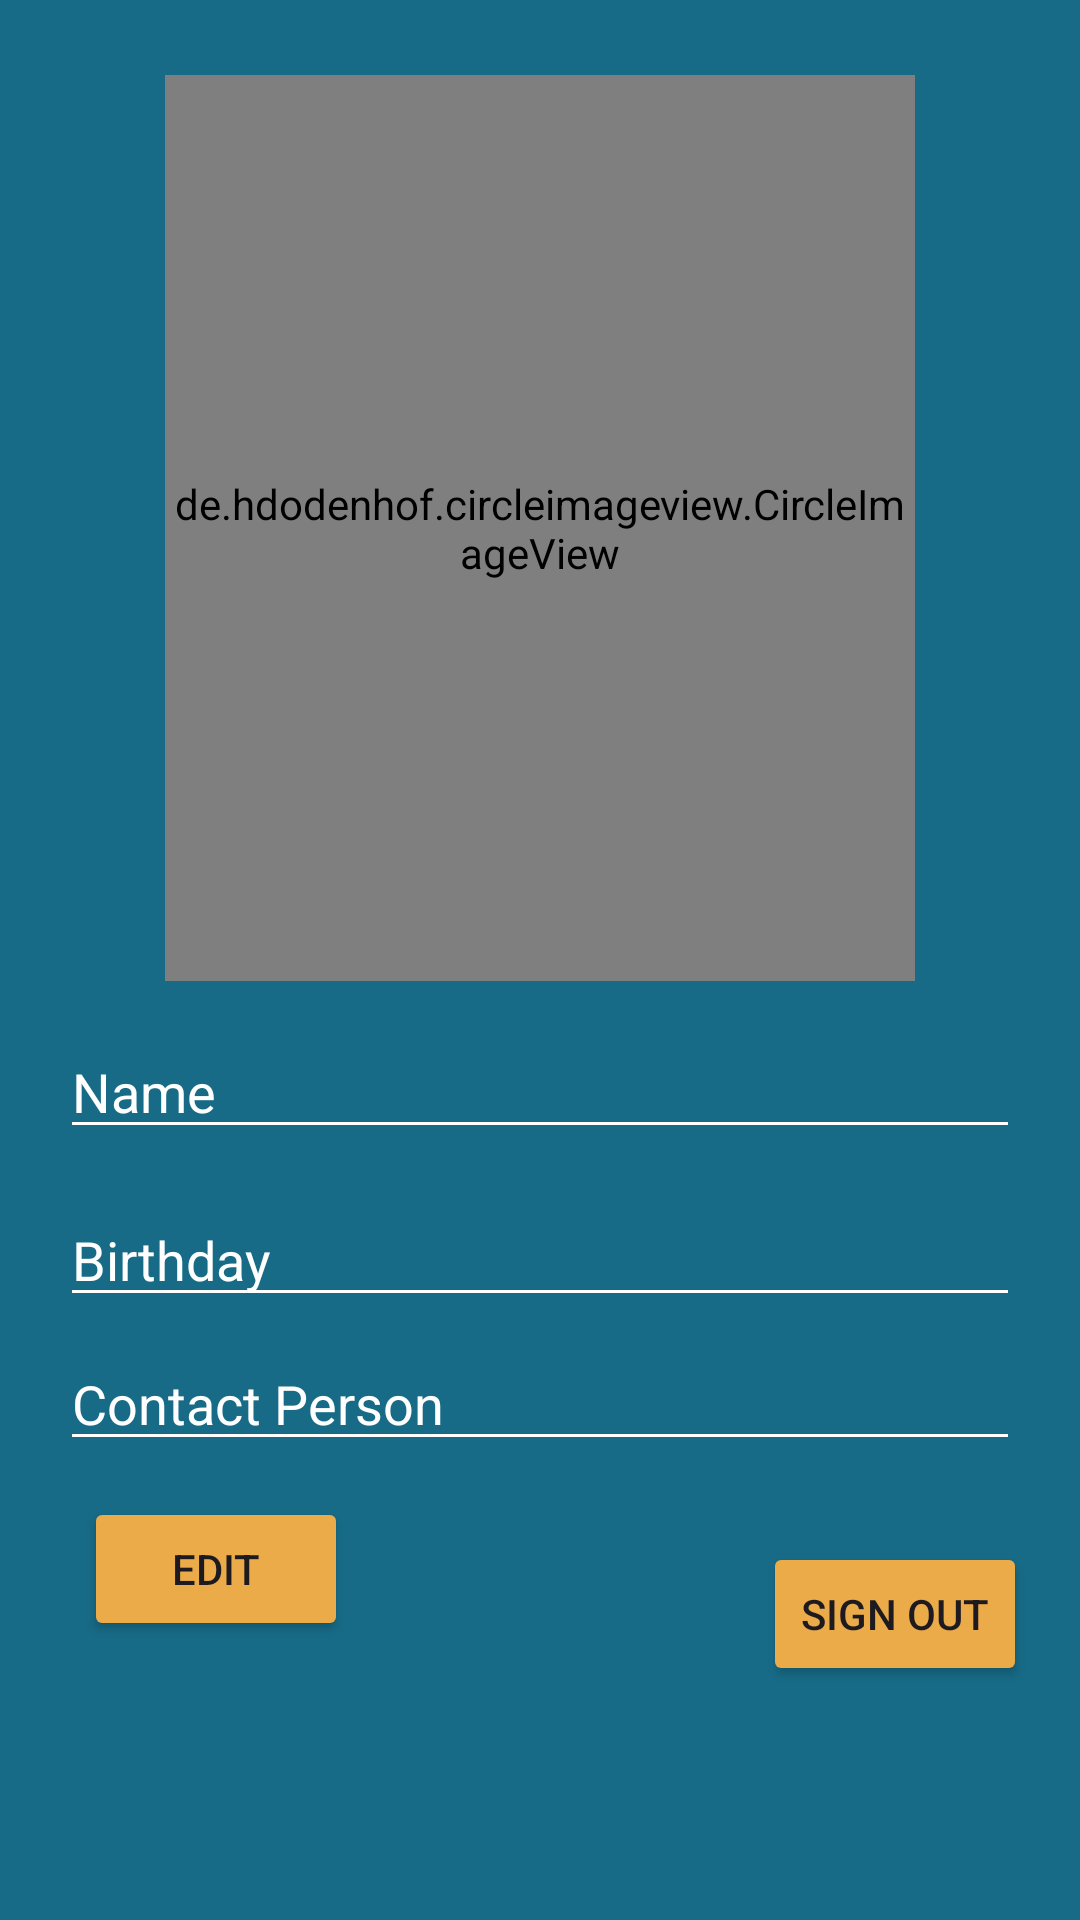

The Android layout XML behind this screen, and the referenced resources:
<!-- AndroidManifest.xml: application theme Theme.JobGuardian -->
<!-- res/layout/fragment_profile.xml -->
<?xml version="1.0" encoding="utf-8"?>
<androidx.constraintlayout.widget.ConstraintLayout xmlns:android="http://schemas.android.com/apk/res/android"
    xmlns:app="http://schemas.android.com/apk/res-auto"
    xmlns:tools="http://schemas.android.com/tools"
    android:layout_width="match_parent"
    android:layout_height="match_parent"
    android:background="@color/Bblue"
    tools:context=".ui.main.view.profile.ProfileFragment">

    <de.hdodenhof.circleimageview.CircleImageView
        android:id="@+id/profileImage"
        android:layout_width="250dp"
        android:layout_height="302dp"
        android:layout_marginTop="25dp"
        app:layout_constraintEnd_toEndOf="parent"
        app:layout_constraintStart_toStartOf="parent"
        app:layout_constraintTop_toTopOf="parent"
        android:src="@drawable/pp" />


    <EditText
        android:id="@+id/editTextName"
        android:layout_width="match_parent"
        android:layout_height="40dp"
        android:layout_marginTop="16dp"
        android:backgroundTint="#FFFF"
        android:hint="Name"
        android:textColorHint="@android:color/white"
        android:textColor="@android:color/white"
        android:layout_marginStart="20dp"
        android:layout_marginEnd="20dp"
        app:layout_constraintEnd_toEndOf="parent"
        app:layout_constraintStart_toStartOf="parent"
        app:layout_constraintTop_toBottomOf="@id/profileImage" />

    <EditText
        android:id="@+id/editTextBirthday"
        android:layout_width="match_parent"
        android:layout_height="40dp"
        android:layout_marginTop="16dp"
        android:textColorHint="@android:color/white"
        android:textColor="@android:color/white"
        android:backgroundTint="#FFFF"
        android:hint="Birthday"
        android:layout_marginStart="20dp"
        android:layout_marginEnd="20dp"
        app:layout_constraintStart_toStartOf="@+id/editTextName"
        app:layout_constraintTop_toBottomOf="@+id/editTextName" />

    <EditText
        android:id="@+id/editTextContactPerson"
        android:layout_width="match_parent"
        android:layout_height="40dp"
        android:layout_marginTop="8dp"
        android:textColor="@android:color/white"
        android:backgroundTint="#FFFF"
        android:hint="Contact Person"
        android:layout_marginStart="20dp"
        android:layout_marginEnd="20dp"
        android:textColorHint="@android:color/white"
        app:layout_constraintEnd_toEndOf="parent"
        app:layout_constraintHorizontal_bias="0.0"
        app:layout_constraintStart_toStartOf="@+id/editTextBirthday"
        app:layout_constraintTop_toBottomOf="@id/editTextBirthday" />

    <Button
        android:id="@+id/btn_logout"
        android:layout_width="wrap_content"
        android:layout_height="wrap_content"
        android:backgroundTint="@color/Dyellow"
        android:text="Sign Out"
        app:layout_constraintBottom_toBottomOf="parent"
        app:layout_constraintEnd_toEndOf="parent"
        app:layout_constraintHorizontal_bias="0.935"
        app:layout_constraintStart_toStartOf="parent"
        app:layout_constraintTop_toTopOf="parent"
        app:layout_constraintVertical_bias="0.868" />

    <Button
        android:id="@+id/edit_button"
        android:layout_width="wrap_content"
        android:layout_height="wrap_content"
        android:layout_marginStart="28dp"
        android:layout_marginTop="12dp"
        android:backgroundTint="@color/Dyellow"
        android:text="Edit"
        app:layout_constraintStart_toStartOf="parent"
        app:layout_constraintTop_toBottomOf="@+id/editTextContactPerson" />

    <ProgressBar
        android:id="@+id/progressBar"
        style="?android:attr/progressBarStyle"
        android:layout_width="wrap_content"
        android:layout_height="wrap_content"
        android:visibility="gone"
        app:layout_constraintBottom_toBottomOf="parent"
        app:layout_constraintEnd_toEndOf="parent"
        app:layout_constraintStart_toStartOf="parent"
        app:layout_constraintTop_toTopOf="parent"
        tools:visibility="visible" />


</androidx.constraintlayout.widget.ConstraintLayout>
<!-- resources referenced by this layout -->
<resources>
  <color name="Bblue">#176B87</color>
  <color name="Dyellow">#ECAB49</color>
  <!-- drawable pp: png bitmap (drawable, 34460 bytes) -->
  <style name="Theme.JobGuardian" parent="Base.Theme.JobGuardian" />
  <style name="Base.Theme.JobGuardian" parent="Theme.Material3.DayNight">
          
          
      </style>
</resources>
